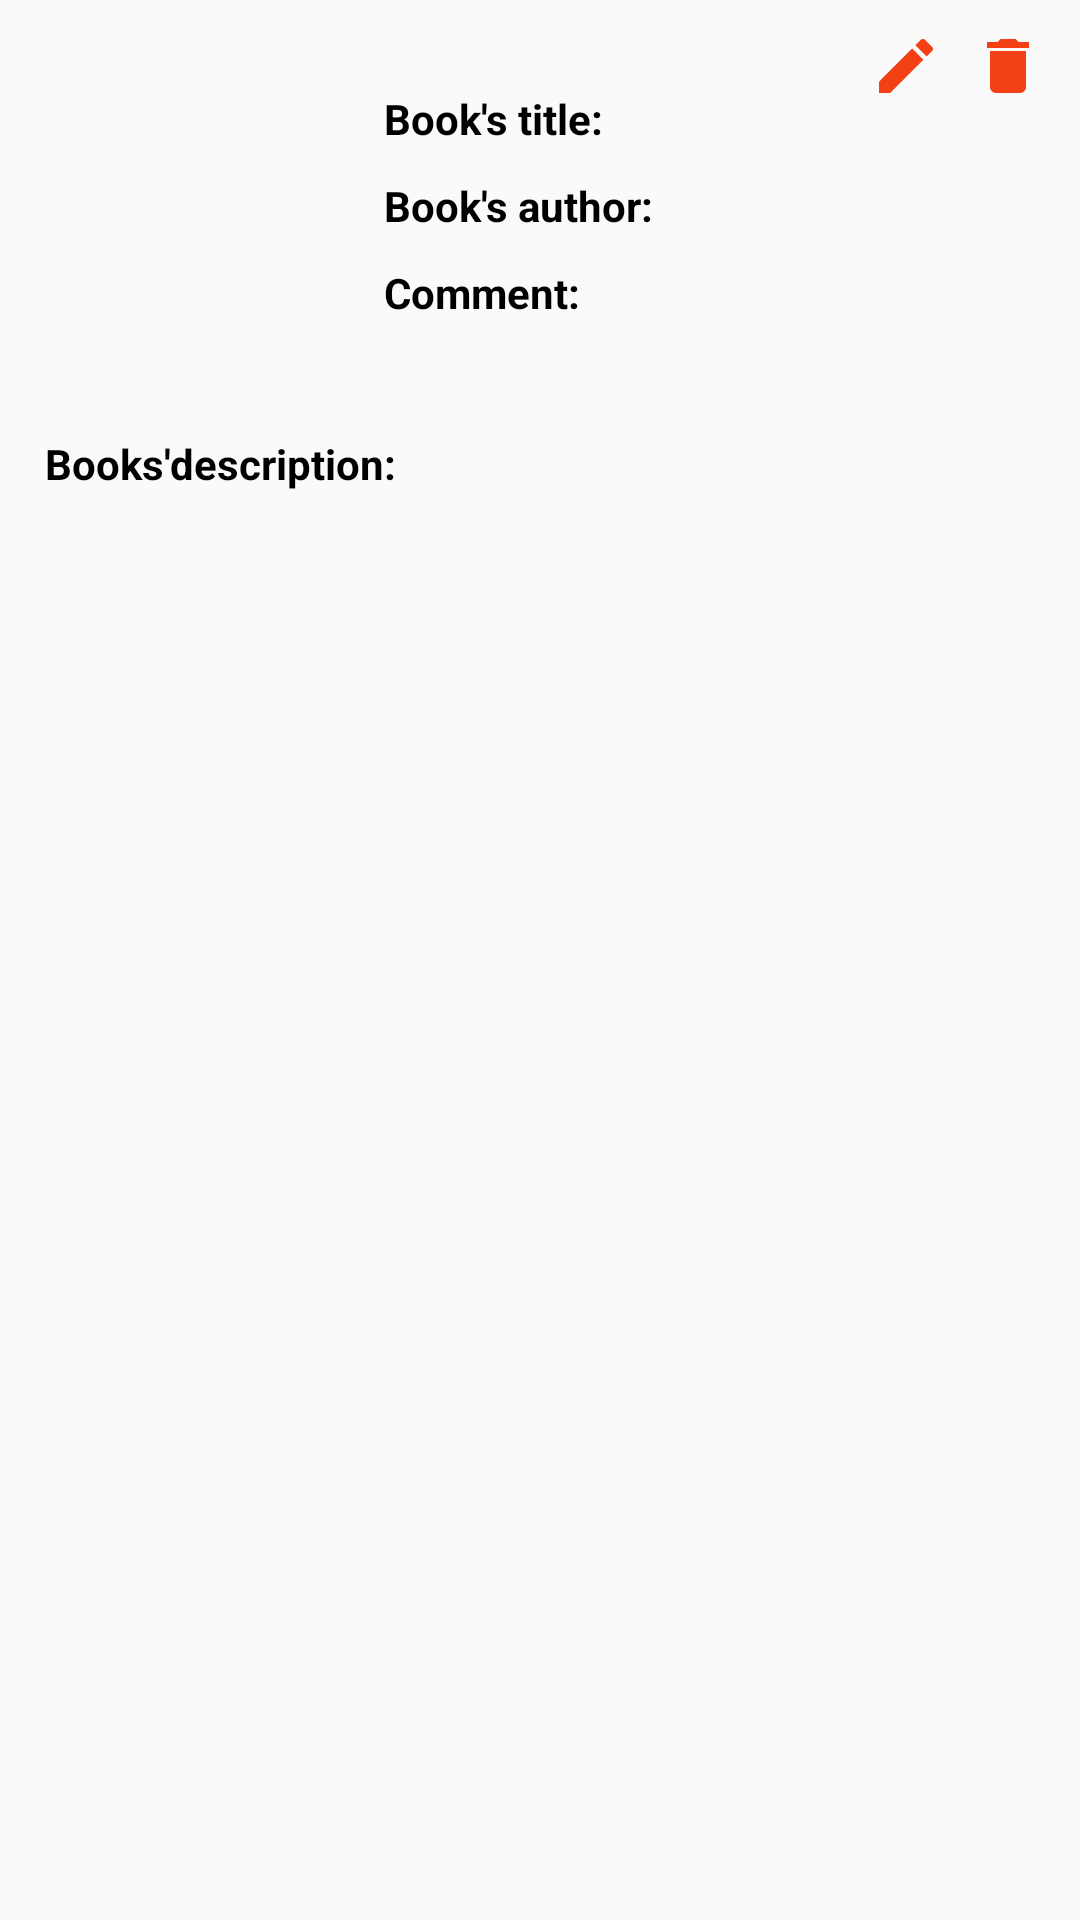

Reconstruct the res/layout file that produces this screen, plus the resources it refers to.
<!-- AndroidManifest.xml: application theme AppTheme.NoActionBar -->
<!-- res/layout/recycle_view_item_books_in_profile.xml -->
<?xml version="1.0" encoding="utf-8"?>
<RelativeLayout xmlns:android="http://schemas.android.com/apk/res/android"
    android:layout_width="match_parent"
    android:layout_height="wrap_content">

    <ImageView
        android:id="@+id/rv_profile_img_book"
        android:layout_width="100dp"
        android:layout_height="120dp"
        android:layout_marginStart="15dp"
        android:layout_marginTop="15dp"
        android:layout_marginEnd="13dp"
        android:layout_marginBottom="10dp"
        android:src="@drawable/book_bookmark_icon" />

    <ImageView
        android:id="@+id/delete_record"
        android:layout_width="wrap_content"
        android:layout_height="wrap_content"
        android:layout_alignParentRight="true"
        android:layout_marginTop="10dp"
        android:layout_marginEnd="12dp"
        android:layout_marginStart="10dp"
        android:src="@drawable/ic_baseline_delete_24"/>

    <ImageView
        android:id="@+id/edit_record"
        android:layout_width="wrap_content"
        android:layout_height="wrap_content"
        android:layout_marginTop="10dp"
        android:layout_toLeftOf="@id/delete_record"
        android:src="@drawable/ic_baseline_edit_24"/>

    <TextView
        android:id="@+id/tv_name"
        android:layout_width="wrap_content"
        android:layout_height="wrap_content"
        android:text="Book's title: "
        android:textColor="@color/black"
        android:textStyle="bold"
        android:layout_toRightOf="@+id/rv_profile_img_book"
        android:layout_marginTop="30dp"/>

    <TextView
        android:id="@+id/rv_profile_book_name"
        android:layout_width="match_parent"
        android:layout_height="wrap_content"
        android:layout_toRightOf="@+id/tv_name"
        android:layout_marginTop="30dp"
        android:textColor="@color/black"
        android:layout_marginEnd="20dp"/>

    <TextView
        android:id="@+id/tv_author"
        android:layout_width="wrap_content"
        android:layout_height="wrap_content"
        android:text="Book's author: "
        android:textColor="@color/black"
        android:textStyle="bold"
        android:layout_toRightOf="@+id/rv_profile_img_book"
        android:layout_below="@+id/rv_profile_book_name"
        android:layout_marginTop="10dp"/>

    <TextView
        android:id="@+id/rv_profile_book_author"
        android:layout_width="match_parent"
        android:layout_height="wrap_content"
        android:layout_toRightOf="@+id/tv_author"
        android:layout_below="@+id/rv_profile_book_name"
        android:layout_marginTop="10dp"
        android:textColor="@color/black"
        android:layout_marginEnd="20dp"/>

    <TextView
        android:id="@+id/tv_comment"
        android:layout_width="wrap_content"
        android:layout_height="wrap_content"
        android:text="Comment: "
        android:textColor="@color/black"
        android:textStyle="bold"
        android:layout_toRightOf="@+id/rv_profile_img_book"
        android:layout_below="@+id/rv_profile_book_author"
        android:layout_marginTop="10dp"/>

    <TextView
        android:id="@+id/rv_profile_book_comment"
        android:layout_width="match_parent"
        android:layout_height="wrap_content"
        android:layout_toRightOf="@+id/rv_profile_img_book"
        android:layout_below="@id/tv_comment"
        android:layout_marginTop="10dp"
        android:layout_marginStart="10dp"
        android:textColor="@color/black"
        android:layout_marginEnd="20dp"
        android:maxHeight="55dp"/>

    <TextView
        android:id="@+id/tv_book_description"
        android:layout_width="wrap_content"
        android:layout_height="wrap_content"
        android:text="Books'description: "
        android:textColor="@color/black"
        android:textStyle="bold"
        android:layout_below="@+id/rv_profile_img_book"
        android:layout_marginStart="15dp"/>

    <TextView
        android:id="@+id/rv_profile_book_description"
        android:layout_width="match_parent"
        android:layout_height="wrap_content"
        android:layout_below="@+id/tv_book_description"
        android:textColor="@color/black"
        android:layout_marginEnd="20dp"
        android:layout_marginStart="20dp"
        android:maxHeight="60dp"/>

</RelativeLayout>
<!-- resources referenced by this layout -->
<resources>
  <color name="black">#FF000000</color>
  <!-- drawable ic_baseline_delete_24 (drawable) -->
  <vector android:height="24dp" android:tint="#F34015"
      android:viewportHeight="24" android:viewportWidth="24"
      android:width="24dp" xmlns:android="http://schemas.android.com/apk/res/android">
      <path android:fillColor="@android:color/white" android:pathData="M6,19c0,1.1 0.9,2 2,2h8c1.1,0 2,-0.9 2,-2V7H6v12zM19,4h-3.5l-1,-1h-5l-1,1H5v2h14V4z"/>
  </vector>
  <!-- drawable ic_baseline_edit_24 (drawable) -->
  <vector android:height="24dp" android:tint="#F34015"
      android:viewportHeight="24" android:viewportWidth="24"
      android:width="24dp" xmlns:android="http://schemas.android.com/apk/res/android">
      <path android:fillColor="@android:color/white" android:pathData="M3,17.25V21h3.75L17.81,9.94l-3.75,-3.75L3,17.25zM20.71,7.04c0.39,-0.39 0.39,-1.02 0,-1.41l-2.34,-2.34c-0.39,-0.39 -1.02,-0.39 -1.41,0l-1.83,1.83 3.75,3.75 1.83,-1.83z"/>
  </vector>
  <style name="AppTheme.NoActionBar" parent="Theme.AppCompat.Light.NoActionBar">
          <item name="android:windowDrawsSystemBarBackgrounds">true</item>
          <item name="android:statusBarColor">@color/orange</item>
          <item name="windowActionBar">false</item>
          <item name="windowNoTitle">true</item>
      </style>
  <color name="orange">#F6693B</color>
</resources>
